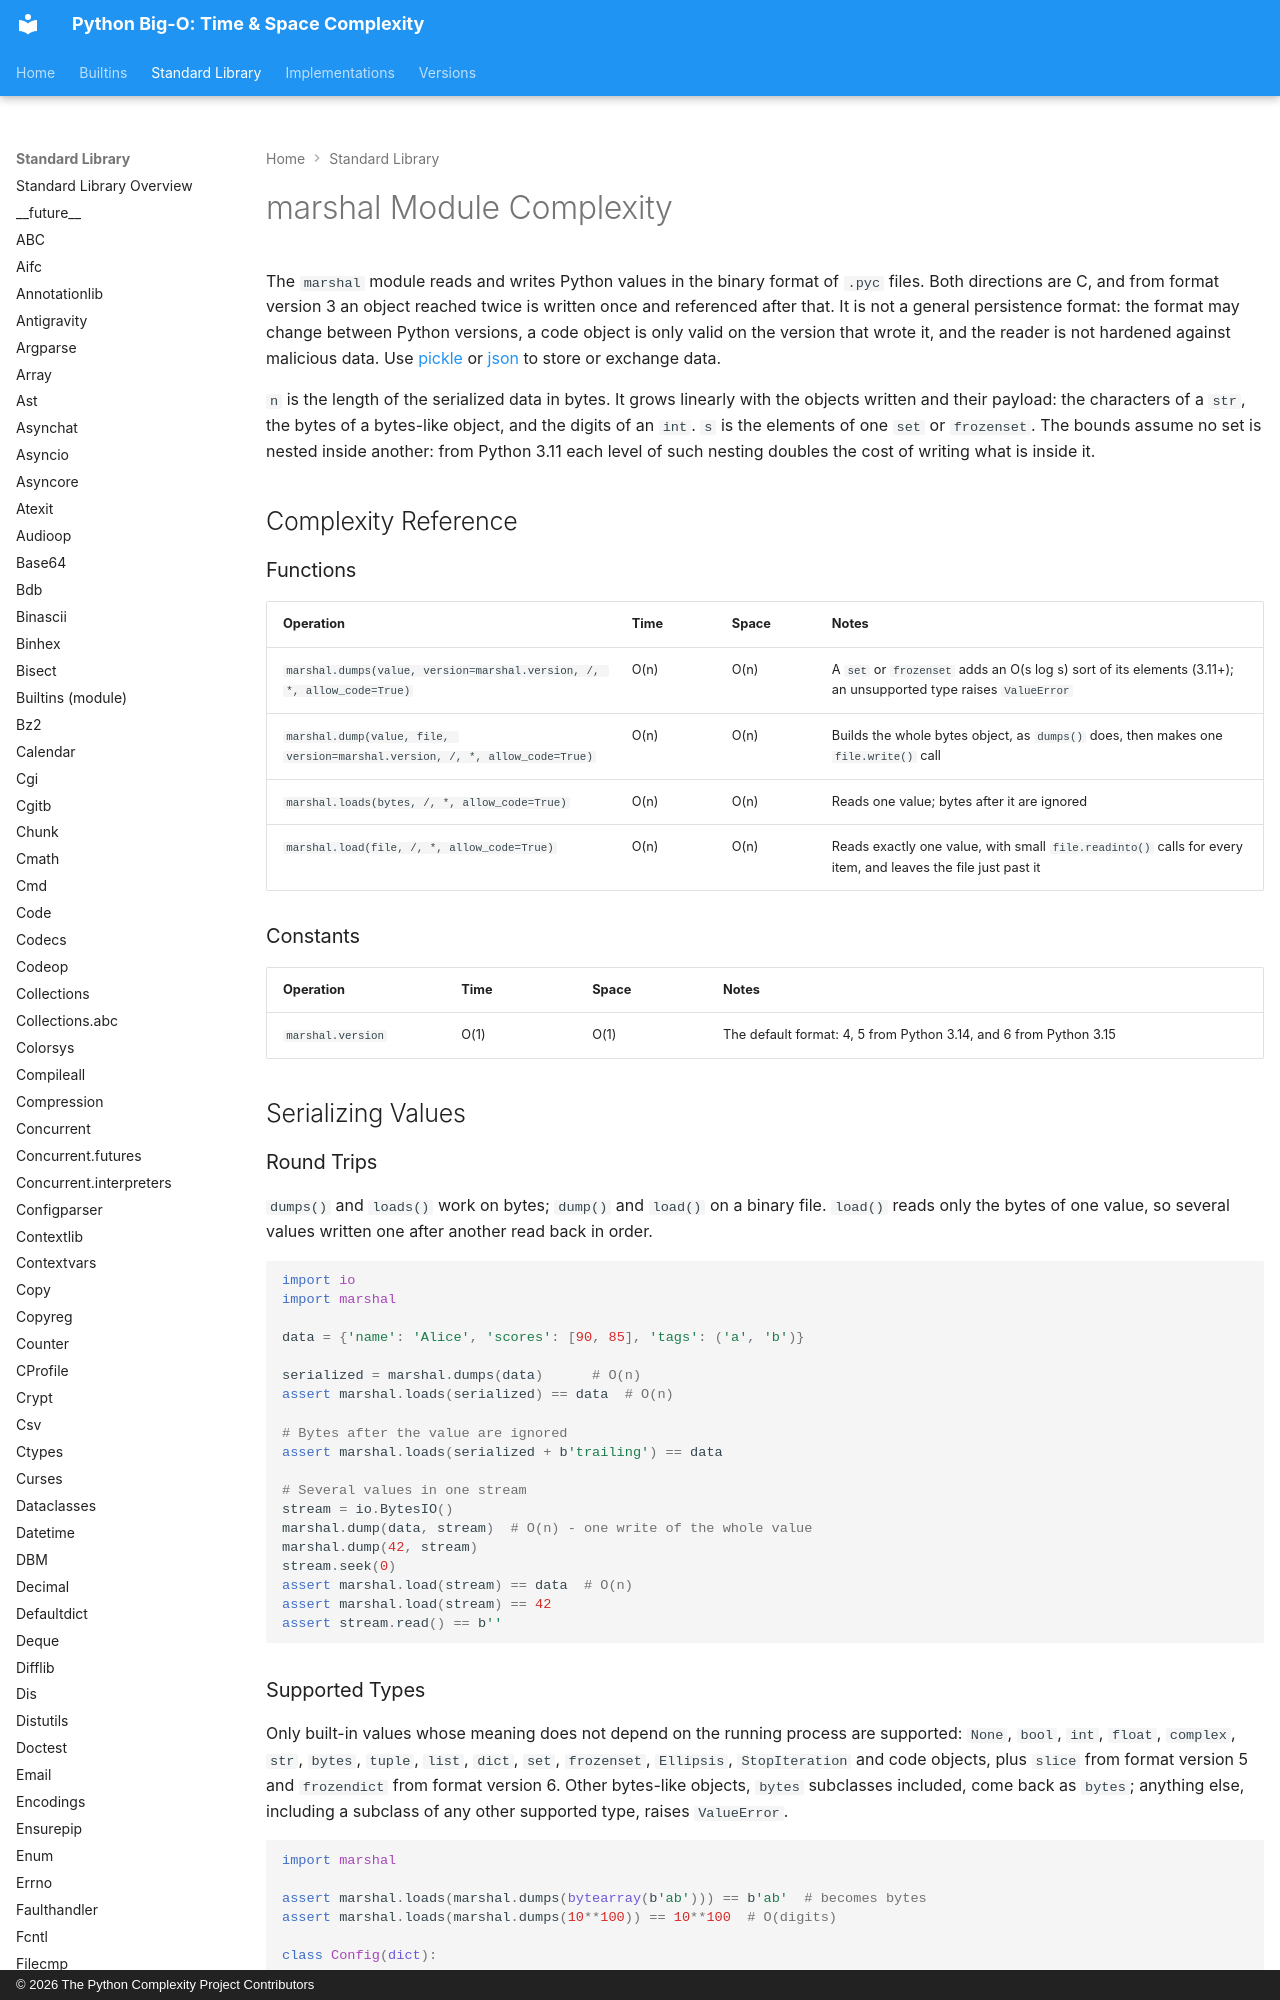

repository: heikkitoivonen/python-time-space-complexity · page: stdlib/marshal/index.html · generator: mkdocs · copyright: © 2026 The Python Complexity Project Contributors

# marshal Module Complexity

The `marshal` module reads and writes Python values in the binary format of `.pyc` files. Both
directions are C, and from format version 3 an object reached twice is written once and referenced
after that. It is not a general persistence format: the format may change between Python versions,
a code object is only valid on the version that wrote it, and the reader is not hardened against
malicious data. Use [pickle](pickle.md) or [json](json.md) to store or exchange data.

`n` is the length of the serialized data in bytes. It grows linearly with the objects written and
their payload: the characters of a `str`, the bytes of a bytes-like object, and the digits of an
`int`. `s` is the elements of one `set` or `frozenset`. The bounds assume no set is nested inside
another: from Python 3.11 each level of such nesting doubles the cost of writing what is inside it.

## Complexity Reference

### Functions

| Operation | Time | Space | Notes |
|-----------|------|-------|-------|
| `marshal.dumps(value, version=marshal.version, /, *, allow_code=True)` | O(n) | O(n) | A `set` or `frozenset` adds an O(s log s) sort of its elements (3.11+); an unsupported type raises `ValueError` |
| `marshal.dump(value, file, version=marshal.version, /, *, allow_code=True)` | O(n) | O(n) | Builds the whole bytes object, as `dumps()` does, then makes one `file.write()` call |
| `marshal.loads(bytes, /, *, allow_code=True)` | O(n) | O(n) | Reads one value; bytes after it are ignored |
| `marshal.load(file, /, *, allow_code=True)` | O(n) | O(n) | Reads exactly one value, with small `file.readinto()` calls for every item, and leaves the file just past it |

### Constants

| Operation | Time | Space | Notes |
|-----------|------|-------|-------|
| `marshal.version` | O(1) | O(1) | The default format: 4, 5 from Python 3.14, and 6 from Python 3.15 |

## Serializing Values
